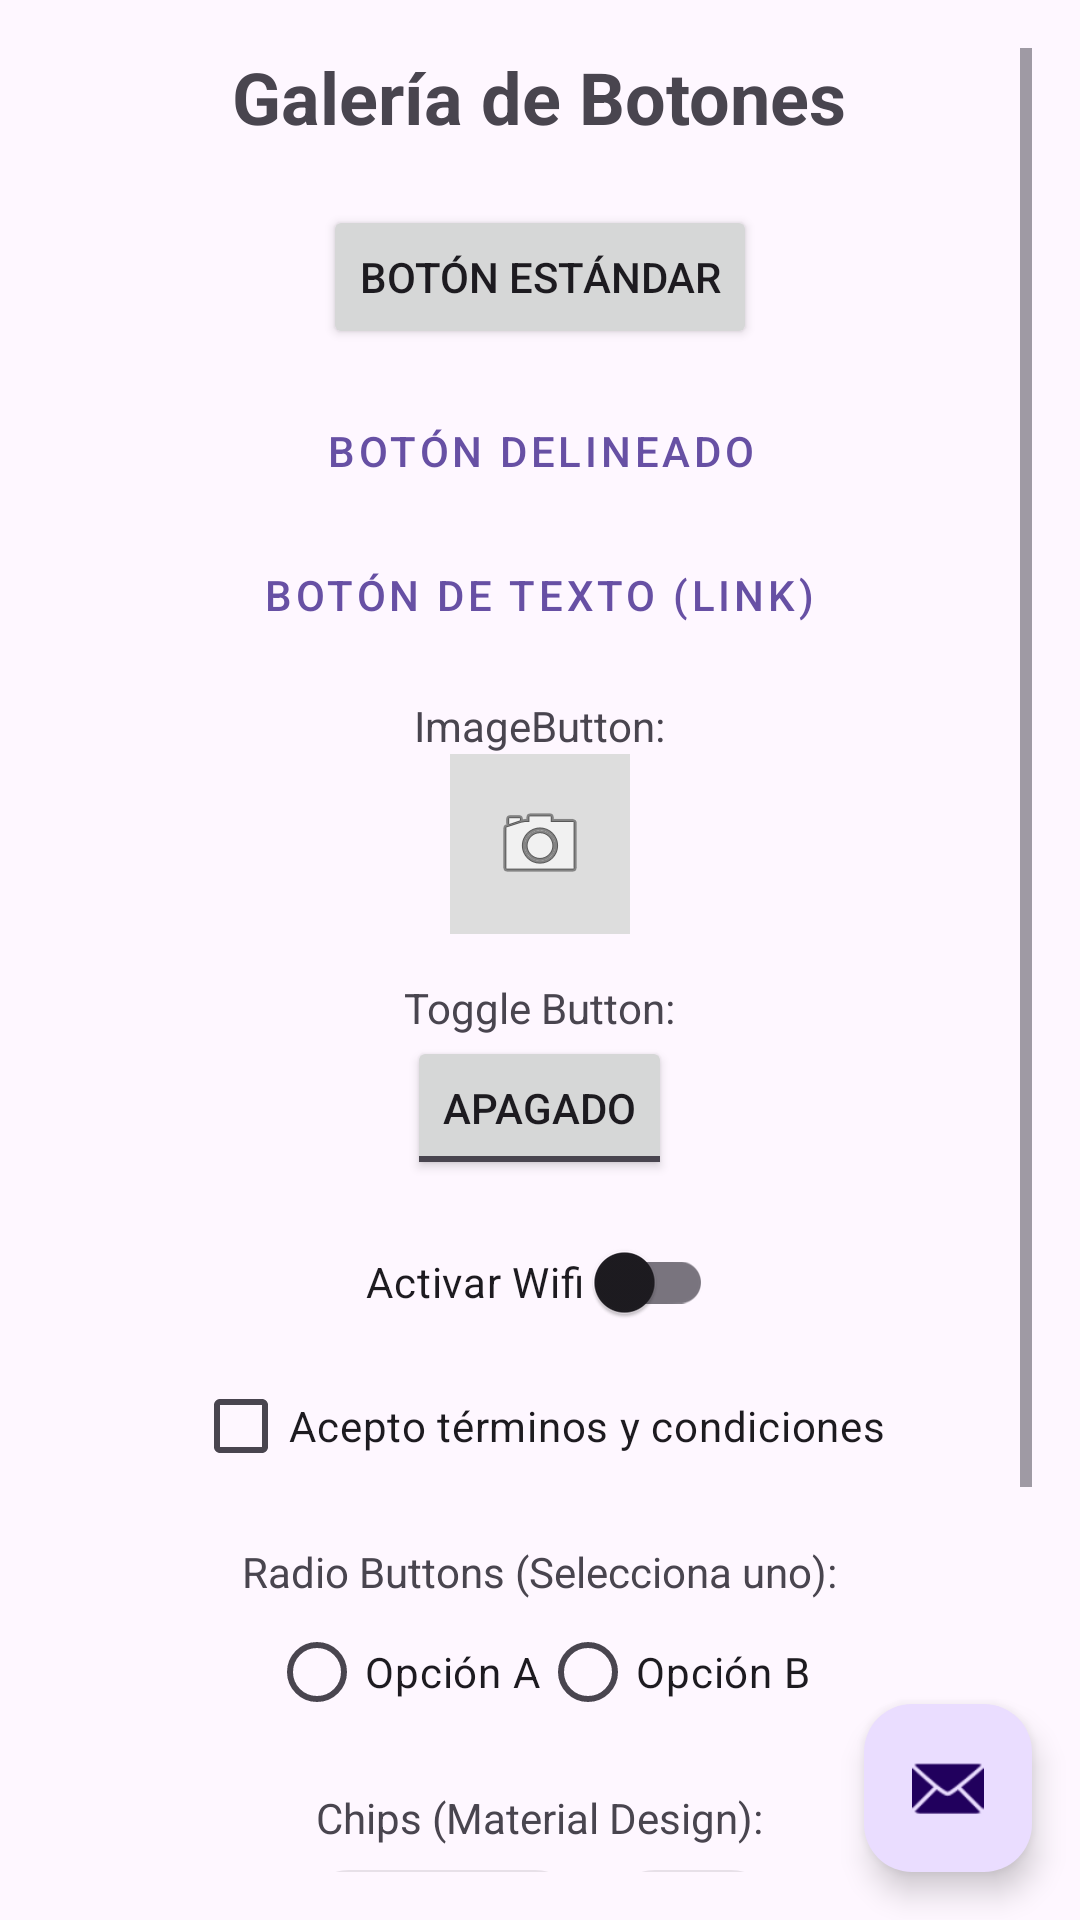

Produce the Android XML layout that renders to this screen, including the resource entries it uses.
<!-- AndroidManifest.xml: application theme Theme.TM1_4_Todo_junto_funciona -->
<!-- res/layout/activity_main_botones2.xml -->
<?xml version="1.0" encoding="utf-8"?>
<androidx.coordinatorlayout.widget.CoordinatorLayout
    xmlns:android="http://schemas.android.com/apk/res/android"
    xmlns:app="http://schemas.android.com/apk/res-auto"
    xmlns:tools="http://schemas.android.com/tools"
    android:layout_width="match_parent"
    android:layout_height="match_parent"
    tools:context=".MainActivity">

    <ScrollView
        android:layout_width="match_parent"
        android:layout_height="match_parent"
        android:padding="16dp">

        <LinearLayout
            android:layout_width="match_parent"
            android:layout_height="wrap_content"
            android:orientation="vertical"
            android:gravity="center_horizontal">

            <TextView
                android:layout_width="wrap_content"
                android:layout_height="wrap_content"
                android:text="Galería de Botones"
                android:textSize="24sp"
                android:textStyle="bold"
                android:layout_marginBottom="20dp"/>

            <Button
                android:id="@+id/btnNormal"
                android:layout_width="wrap_content"
                android:layout_height="wrap_content"
                android:text="Botón Estándar" />

            <Button
                android:id="@+id/btnOutlined"
                android:layout_width="wrap_content"
                android:layout_height="wrap_content"
                android:text="Botón Delineado"
                style="@style/Widget.MaterialComponents.Button.OutlinedButton"
                android:layout_marginTop="10dp"/>

            <Button
                android:id="@+id/btnText"
                android:layout_width="wrap_content"
                android:layout_height="wrap_content"
                android:text="Botón de Texto (Link)"
                style="@style/Widget.MaterialComponents.Button.TextButton"/>

            <TextView
                android:layout_width="wrap_content"
                android:layout_height="wrap_content"
                android:text="ImageButton:"
                android:layout_marginTop="10dp" />

            <ImageButton
                android:id="@+id/btnImagen"
                android:layout_width="60dp"
                android:layout_height="60dp"
                android:src="@android:drawable/ic_menu_camera"
                android:background="#DDDDDD"
                android:contentDescription="Cámara" />

            <TextView
                android:layout_width="wrap_content"
                android:layout_height="wrap_content"
                android:text="Toggle Button:"
                android:layout_marginTop="15dp" />

            <ToggleButton
                android:id="@+id/btnToggle"
                android:layout_width="wrap_content"
                android:layout_height="wrap_content"
                android:text="Toggle"
                android:textOn="PRENDIDO"
                android:textOff="APAGADO" />

            <com.google.android.material.switchmaterial.SwitchMaterial
                android:id="@+id/btnSwitch"
                android:layout_width="wrap_content"
                android:layout_height="wrap_content"
                android:text="Activar Wifi "
                android:layout_marginTop="10dp"/>

            <CheckBox
                android:id="@+id/btnCheck"
                android:layout_width="wrap_content"
                android:layout_height="wrap_content"
                android:text="Acepto términos y condiciones" />

            <TextView
                android:layout_width="wrap_content"
                android:layout_height="wrap_content"
                android:text="Radio Buttons (Selecciona uno):"
                android:layout_marginTop="15dp" />
            <RadioGroup
                android:id="@+id/radioGroup"
                android:layout_width="wrap_content"
                android:layout_height="wrap_content"
                android:orientation="horizontal">

                <RadioButton
                    android:id="@+id/radio1"
                    android:layout_width="wrap_content"
                    android:layout_height="wrap_content"
                    android:text="Opción A" />
                <RadioButton
                    android:id="@+id/radio2"
                    android:layout_width="wrap_content"
                    android:layout_height="wrap_content"
                    android:text="Opción B" />
            </RadioGroup>

            <TextView
                android:layout_width="wrap_content"
                android:layout_height="wrap_content"
                android:text="Chips (Material Design):"
                android:layout_marginTop="15dp" />

            <com.google.android.material.chip.ChipGroup
                android:layout_width="wrap_content"
                android:layout_height="wrap_content"
                android:layout_gravity="center">

                <com.google.android.material.chip.Chip
                    android:id="@+id/chipAction"
                    android:layout_width="wrap_content"
                    android:layout_height="wrap_content"
                    android:text="Hacer algo"
                    style="@style/Widget.MaterialComponents.Chip.Action"/>

                <com.google.android.material.chip.Chip
                    android:id="@+id/chipFilter"
                    android:layout_width="wrap_content"
                    android:layout_height="wrap_content"
                    android:text="Filtro"
                    android:checkable="true"
                    style="@style/Widget.MaterialComponents.Chip.Filter"/>
            </com.google.android.material.chip.ChipGroup>

            <Button
                android:id="@+id/btnSalir2"
                android:layout_width="wrap_content"
                android:layout_height="wrap_content"
                android:text="Salir" />

            <View android:layout_width="match_parent" android:layout_height="100dp"/>

        </LinearLayout>
    </ScrollView>

    <com.google.android.material.floatingactionbutton.FloatingActionButton
        android:id="@+id/fab"
        android:layout_width="wrap_content"
        android:layout_height="wrap_content"
        android:src="@android:drawable/ic_dialog_email"
        android:layout_gravity="bottom|end"
        android:layout_margin="16dp"
        android:contentDescription="Correo" />

</androidx.coordinatorlayout.widget.CoordinatorLayout>
<!-- resources referenced by this layout -->
<resources>
  <style name="Theme.TM1_4_Todo_junto_funciona" parent="Base.Theme.TM1_4_Todo_junto_funciona" />
  <style name="Base.Theme.TM1_4_Todo_junto_funciona" parent="Theme.Material3.DayNight.NoActionBar">
          
          
      </style>
</resources>
